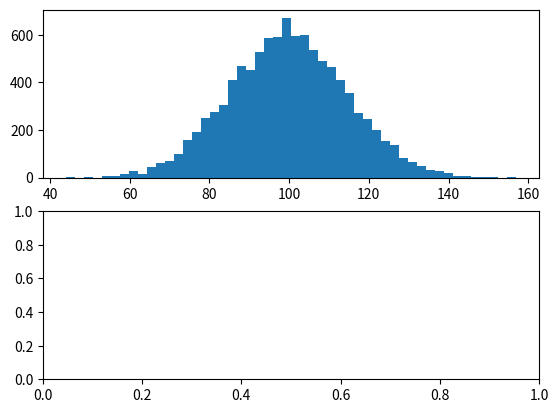

Python code for this plot: (Note: this script raises an exception after producing the figure.)
import numpy as np
import matplotlib.mlab as mlab
import matplotlib.pyplot as plt


np.random.seed(0)  # Set seed so plots look the same.


def histogram_demo(ax):
    # example data
    mu = 100  # mean of distribution
    sigma = 15  # standard deviation of distribution
    x = mu + sigma * np.random.randn(10000)

    num_bins = 50

    # The histogram of the data.
    _, bins, _ = ax.hist(x, num_bins, normed=1, label='data')

    # Add a 'best fit' line.
    y = mlab.normpdf(bins, mu, sigma)
    ax.plot(bins, y, '-s', label='best fit')

    ax.legend()
    ax.set_xlabel('Smarts')
    ax.set_ylabel('Probability')
    ax.set_title(r'Histogram of IQ: $\mu=100$, $\sigma=15$')


def bar_plot(ax):
    categories = ['a', 'b', 'c', 'd', 'e']
    x = np.arange(len(categories))
    n_modes = 3
    width = 0.25
    for i in range(n_modes):
        y = np.random.randint(1, 25, size=len(categories))
        x_offset = i * width
        ax.bar(x+x_offset, y, width, color=plt.rcParams['axes.color_cycle'][i])
    ax.set_xticks(x+width)
    ax.set_xticklabels(categories)


fig, axes = plt.subplots(nrows=2)

histogram_demo(axes[0])
bar_plot(axes[1])

fig.tight_layout()
plt.show()
